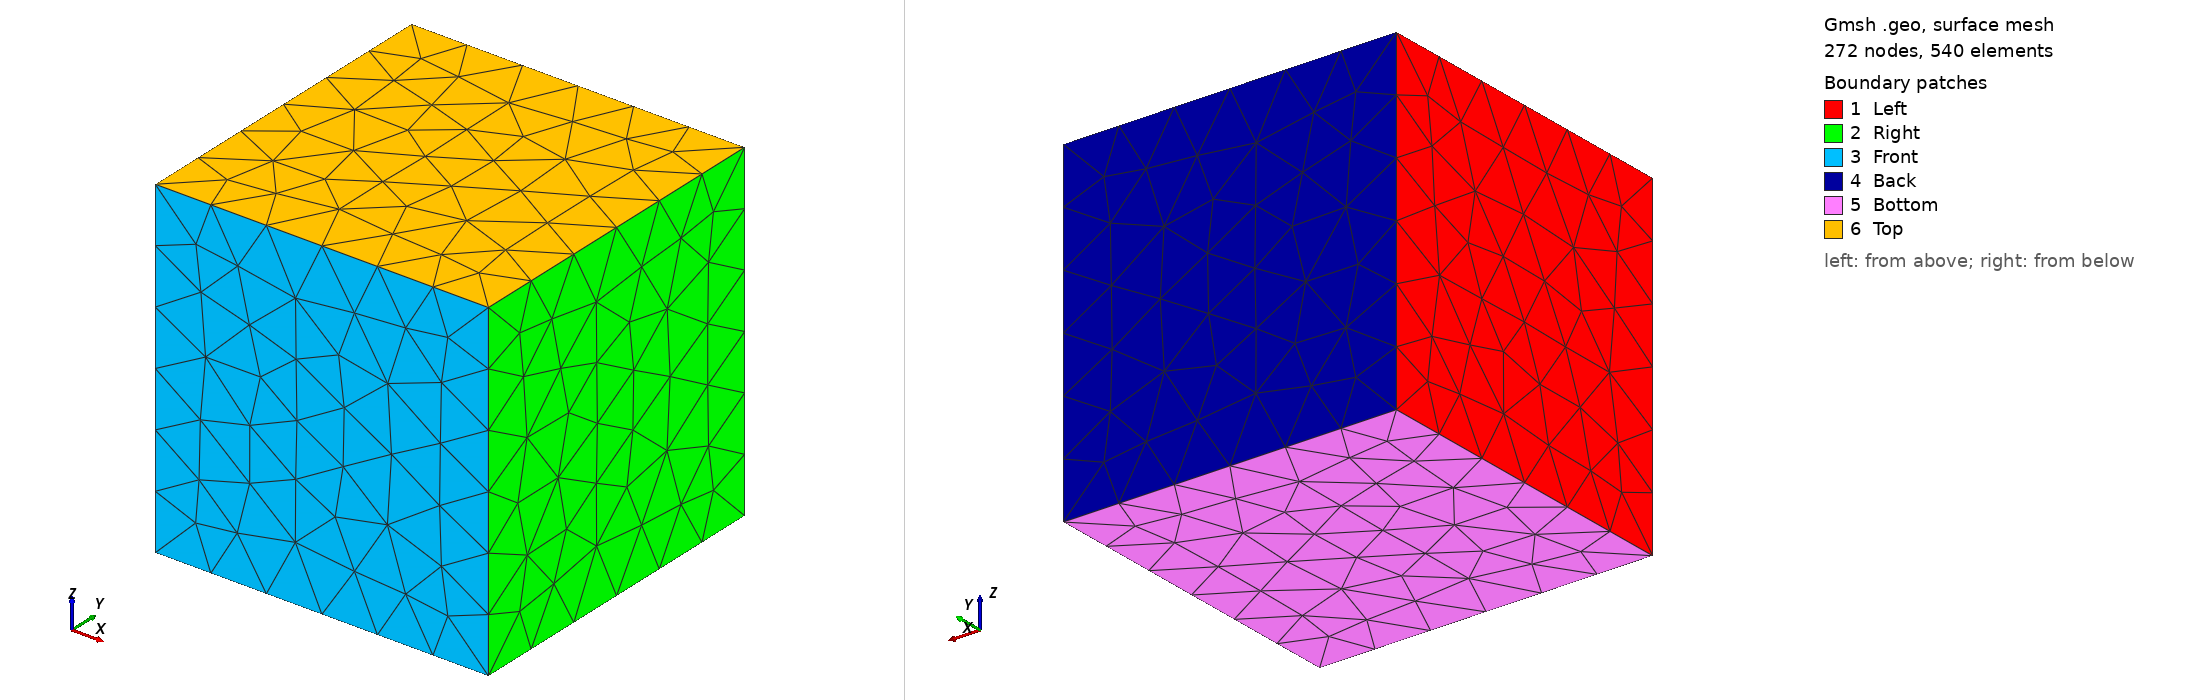

Gmsh geometry script, surface-meshed: 272 nodes, 540 surface elements. Boundary patches (legend numbers): 1 Left, 2 Right, 3 Front, 4 Back, 5 Bottom, 6 Top. Left view from above one corner, right view from below the opposite corner. Legend entries are the model's physical surfaces. The drawing asked Gmsh for element sizes between 1% and 20% of the model's largest extent; the script's own settings can give other sizes.

=== cube.geo (drawn) ===
// cube.geo
SetFactory("OpenCASCADE");

// –– mesh size parameters (coarse & uniform)
lc = 0.5;
Mesh.CharacteristicLengthMin = lc;
Mesh.CharacteristicLengthMax = lc;

// –– build a 1×1×1 cube
Box(1) = { 0, 0, 0,   1, 1, 1 };

// –– tag the volume and its faces for boundary conditions or extraction
Physical Volume("Cube")    = { 1 };
Physical Surface("Left")   = { 1 };
Physical Surface("Right")  = { 2 };
Physical Surface("Front")  = { 3 };
Physical Surface("Back")   = { 4 };
Physical Surface("Bottom") = { 5 };
Physical Surface("Top")    = { 6 };
